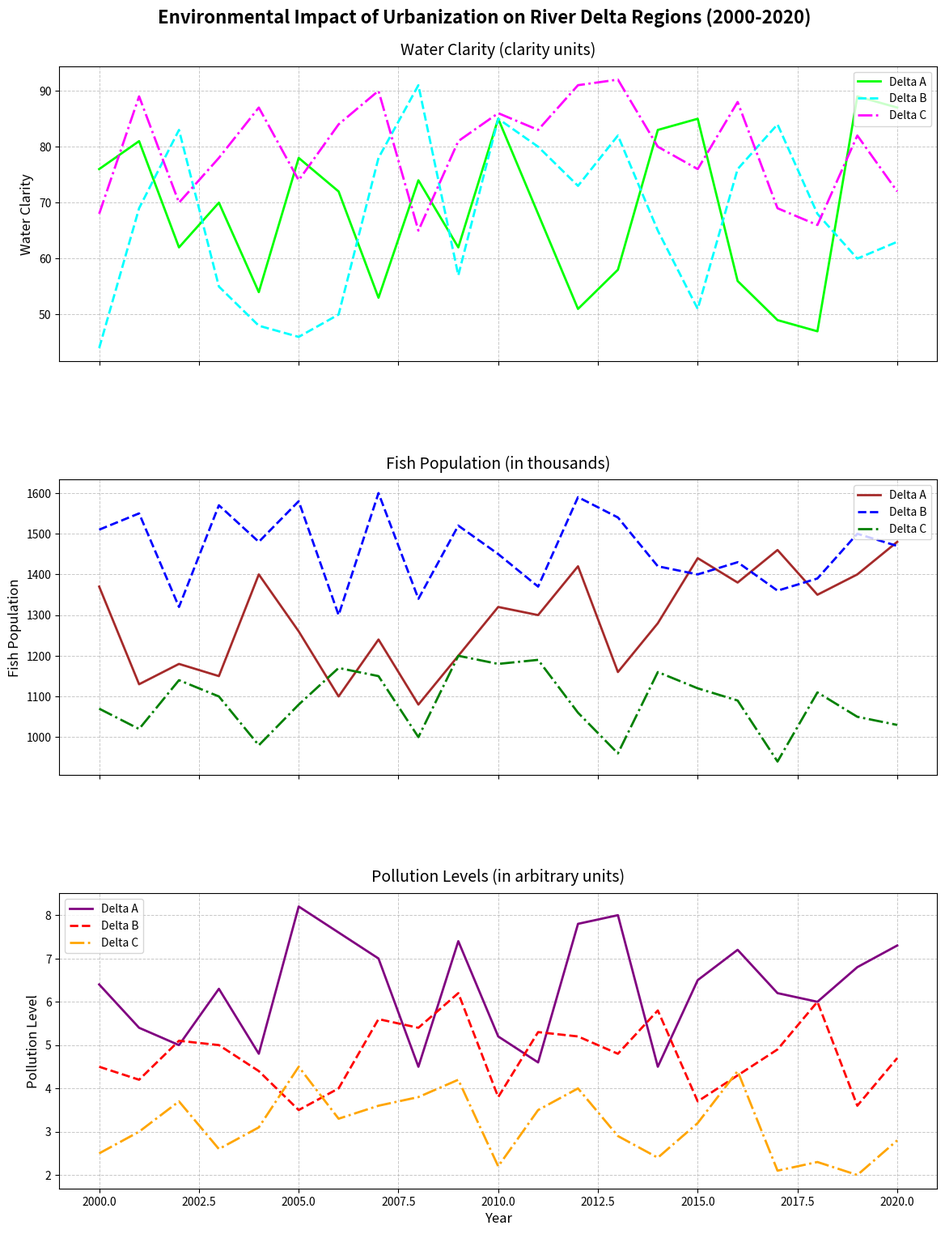

Generate this figure with matplotlib:
import matplotlib.pyplot as plt
import numpy as np

years = np.arange(2000, 2021)

delta_a_pollution = [6.4, 5.4, 5.0, 6.3, 4.8, 8.2, 7.6, 7.0, 4.5, 7.4, 5.2, 4.6, 7.8, 8.0, 4.5, 6.5, 7.2, 6.2, 6.0, 6.8, 7.3]
delta_a_fish_population = [1370, 1130, 1180, 1150, 1400, 1260, 1100, 1240, 1080, 1200, 1320, 1300, 1420, 1160, 1280, 1440, 1380, 1460, 1350, 1400, 1480]
delta_a_water_clarity = [76, 81, 62, 70, 54, 78, 72, 53, 74, 62, 85, 68, 51, 58, 83, 85, 56, 49, 47, 89, 87]

delta_b_pollution = [4.5, 4.2, 5.1, 5.0, 4.4, 3.5, 4.0, 5.6, 5.4, 6.2, 3.8, 5.3, 5.2, 4.8, 5.8, 3.7, 4.3, 4.9, 6.0, 3.6, 4.7]
delta_b_fish_population = [1510, 1550, 1320, 1570, 1480, 1580, 1300, 1600, 1340, 1520, 1450, 1370, 1590, 1540, 1420, 1400, 1430, 1360, 1390, 1500, 1470]
delta_b_water_clarity = [44, 69, 83, 55, 48, 46, 50, 78, 91, 57, 85, 80, 73, 82, 65, 51, 76, 84, 68, 60, 63]

delta_c_pollution = [2.5, 3.0, 3.7, 2.6, 3.1, 4.5, 3.3, 3.6, 3.8, 4.2, 2.2, 3.5, 4.0, 2.9, 2.4, 3.2, 4.4, 2.1, 2.3, 2.0, 2.8]
delta_c_fish_population = [1070, 1020, 1140, 1100, 980, 1080, 1170, 1150, 1000, 1200, 1180, 1190, 1060, 960, 1160, 1120, 1090, 940, 1110, 1050, 1030]
delta_c_water_clarity = [68, 89, 70, 78, 87, 74, 84, 90, 65, 81, 86, 83, 91, 92, 80, 76, 88, 69, 66, 82, 72]

fig, axs = plt.subplots(3, 1, figsize=(14, 18), sharex=True)
fig.suptitle('Environmental Impact of Urbanization on River Delta Regions (2000-2020)', fontsize=16, fontweight='bold', y=0.92)

# Subplot 1: Water Clarity (originally the third subplot)
axs[0].plot(years, delta_a_water_clarity, color='lime', linestyle='-', linewidth=2, label='Delta A')
axs[0].plot(years, delta_b_water_clarity, color='cyan', linestyle='--', linewidth=2, label='Delta B')
axs[0].plot(years, delta_c_water_clarity, color='magenta', linestyle='-.', linewidth=2, label='Delta C')
axs[0].set_title('Water Clarity (clarity units)', fontsize=14, pad=10)
axs[0].set_ylabel('Water Clarity', fontsize=12)
axs[0].legend(loc='upper right', fontsize=10)
axs[0].grid(True, linestyle='--', linewidth=0.7, alpha=0.7)

# Subplot 2: Fish Population (remains the same)
axs[1].plot(years, delta_a_fish_population, color='brown', linestyle='-', linewidth=2, label='Delta A')
axs[1].plot(years, delta_b_fish_population, color='blue', linestyle='--', linewidth=2, label='Delta B')
axs[1].plot(years, delta_c_fish_population, color='green', linestyle='-.', linewidth=2, label='Delta C')
axs[1].set_title('Fish Population (in thousands)', fontsize=14, pad=10)
axs[1].set_ylabel('Fish Population', fontsize=12)
axs[1].legend(loc='upper right', fontsize=10)
axs[1].grid(True, linestyle='--', linewidth=0.7, alpha=0.7)

# Subplot 3: Pollution Levels (originally the first subplot)
axs[2].plot(years, delta_a_pollution, color='purple', linestyle='-', linewidth=2, label='Delta A')
axs[2].plot(years, delta_b_pollution, color='red', linestyle='--', linewidth=2, label='Delta B')
axs[2].plot(years, delta_c_pollution, color='orange', linestyle='-.', linewidth=2, label='Delta C')
axs[2].set_title('Pollution Levels (in arbitrary units)', fontsize=14, pad=10)
axs[2].set_xlabel('Year', fontsize=12)
axs[2].set_ylabel('Pollution Level', fontsize=12)
axs[2].legend(loc='upper left', fontsize=10)
axs[2].grid(True, linestyle='--', linewidth=0.7, alpha=0.7)

plt.subplots_adjust(hspace=0.4)

plt.show()
